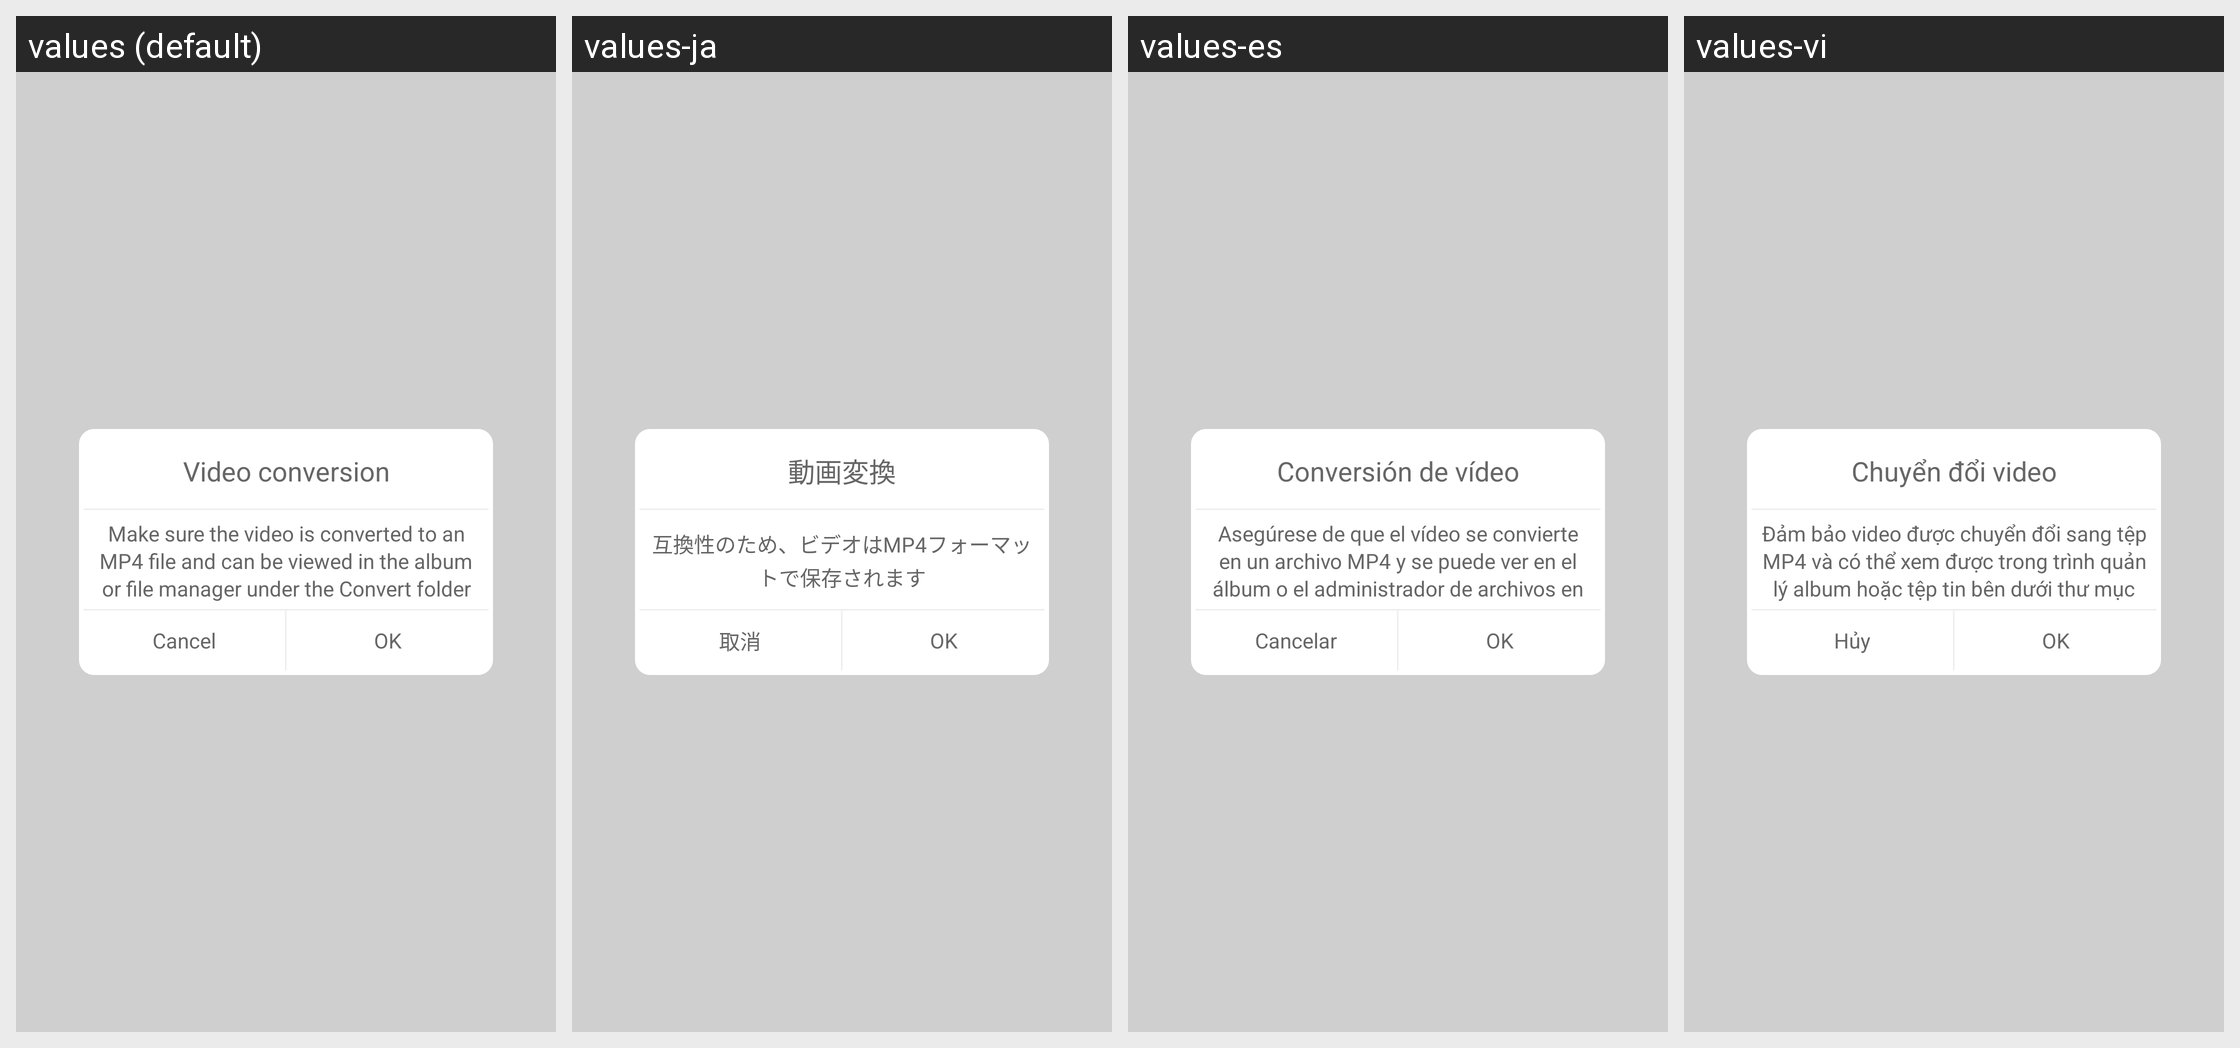

Translations of the strings shown on this Android screen, per locale in the grid:
Android screen res/layout/dialog_transcord.xml rendered under 4 locales, left to right: values (default), values-ja, values-es, values-vi. Device: Nexus 5 (rendered at 1080×1920; each locale shown at half size, 540×960, under a caption strip naming it); theme Theme.MaterialComponents.DayNight.NoActionBar.
Other locales in the repository, not shown: values-de, values-it, values-ko, values-pt, values-tr, values-zh-rCN, values-zh-rHK, values-zh-rTW.
Strings drawn on this screen, with the default value and each locale's value (text and hints the layout hard-codes, and strings that could not be matched under every locale, appear in the picture but are not listed):

video_convert
  values: Video conversion
  values-ja: 動画変換
  values-es: Conversión de vídeo
  values-vi: Chuyển đổi video

tips_about_video_vonert
  values: Make sure the video is converted to an MP4 file and can be viewed in the album or file manager under the Convert folder
  values-ja: 互換性のため、ビデオはMP4フォーマットで保存されます
  values-es: Asegúrese de que el vídeo se convierte en un archivo MP4 y se puede ver en el álbum o el administrador de archivos en la carpeta Convertir
  values-vi: Đảm bảo video được chuyển đổi sang tệp MP4 và có thể xem được trong trình quản lý album hoặc tệp tin bên dưới thư mục Chuyển đổi

cancel
  values: Cancel
  values-ja: 取消
  values-es: Cancelar
  values-vi: Hủy
